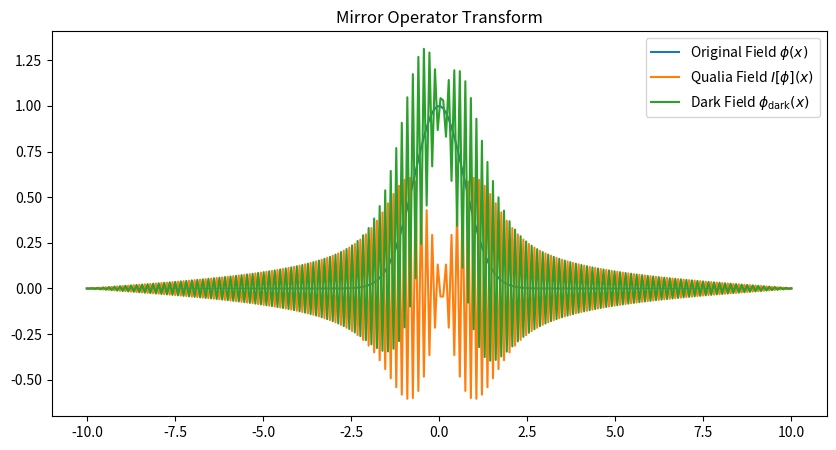

Recreate this plot in Python.
import numpy as np
import matplotlib.pyplot as plt
from scipy.fft import fft, ifft, fftshift

def mirror_operator(phi):
    phi_fft = fft(phi)  # Fourier transform
    phi_fft_conj = np.conj(phi_fft)  # Complex conjugate
    phi_fft_shifted = fftshift(phi_fft_conj)  # Invert frequencies
    hilbert = -1j * np.sign(np.arange(-128, 128))  # Hilbert kernel
    qualia_fft = phi_fft_shifted * hilbert
    qualia = ifft(qualia_fft).real  # Inverse transform
    return qualia

# Gaussian field
x = np.linspace(-10, 10, 256)
phi = np.exp(-x**2)  # Initial field
qualia = mirror_operator(phi)
phi_dark = phi - qualia

# Plot
plt.figure(figsize=(10, 5))
plt.plot(x, phi, label="Original Field $\phi(x)$")
plt.plot(x, qualia, label="Qualia Field $I[\phi](x)$")
plt.plot(x, phi_dark, label="Dark Field $\phi_{\mathrm{dark}}(x)$")
plt.title("Mirror Operator Transform")
plt.legend()
plt.savefig("qualia_simulation.png", dpi=300)
plt.show()


